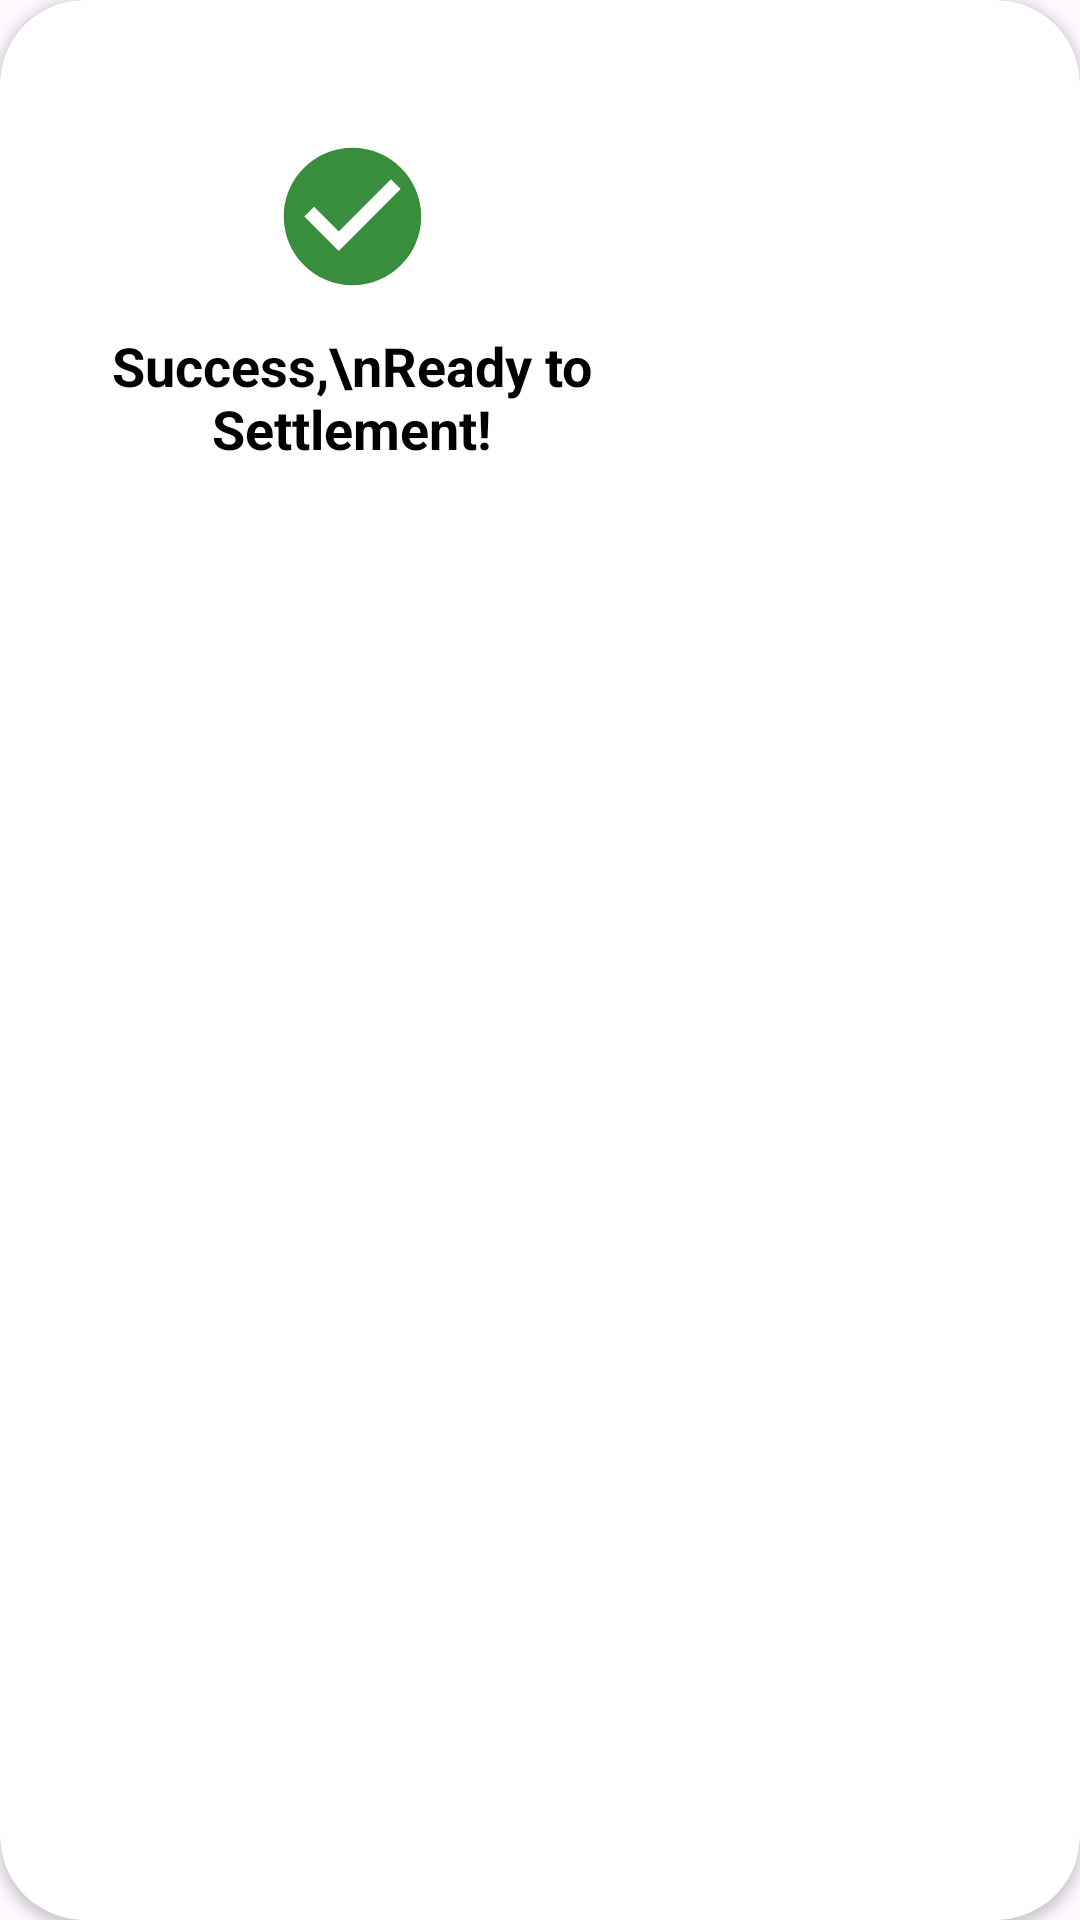

Write the Android layout XML for this screen, with the resource values it uses.
<!-- AndroidManifest.xml: application theme Theme.AFM004 -->
<!-- res/layout/dialog_success.xml -->
<?xml version="1.0" encoding="utf-8"?>
<androidx.cardview.widget.CardView xmlns:android="http://schemas.android.com/apk/res/android"
    xmlns:app="http://schemas.android.com/apk/res-auto"
    android:layout_width="wrap_content"
    android:layout_height="wrap_content"
    android:layout_gravity="center"
    android:padding="24dp"
    android:elevation="8dp"
    app:cardCornerRadius="28dp"
    app:cardBackgroundColor="#FFFFFF">

    <LinearLayout
        android:layout_width="235dp"
        android:layout_height="200dp"
        android:orientation="vertical"
        android:gravity="center">

        <ImageView
            android:id="@+id/checkmark"
            android:layout_width="55dp"
            android:layout_height="55dp"
            android:src="@drawable/ic_check_circle_green_96" />

        <TextView
            android:layout_width="wrap_content"
            android:layout_height="wrap_content"
            android:layout_marginTop="10dp"
            android:text="Success,\nReady to Settlement!"
            android:textColor="@android:color/black"
            android:textSize="18sp"
            android:textStyle="bold"
            android:gravity="center_horizontal" />
    </LinearLayout>

</androidx.cardview.widget.CardView>
<!-- resources referenced by this layout -->
<resources>
  <!-- drawable ic_check_circle_green_96 (drawable) -->
  <vector android:height="96dp" android:tint="#388E3C"
      android:viewportHeight="24.0" android:viewportWidth="24.0"
      android:width="96dp" xmlns:android="http://schemas.android.com/apk/res/android">
      <path android:fillColor="#FF000000" android:pathData="M12,2C6.48,2 2,6.48 2,12s4.48,10 10,10 10,-4.48 10,-10S17.52,2 12,2zM10,17l-5,-5 1.41,-1.41L10,14.17l7.59,-7.59L19,8l-9,9z"/>
  </vector>
  <style name="Theme.AFM004" parent="Base.Theme.AFM004" />
  <style name="Base.Theme.AFM004" parent="Theme.Material3.DayNight.NoActionBar">
  
          
          <item name="android:statusBarColor">@android:color/white</item> 
          <item name="android:windowLightStatusBar">true</item> 
          <item name="colorPrimary">@color/green</item>
          <item name="colorPrimaryVariant">@color/orange</item>
          <item name="colorOnPrimary">@color/white</item>
          
  
      </style>
  <color name="green">#008705</color>
  <color name="orange">#FFF96900</color>
  <color name="white">#FFFFFFFF</color>
</resources>
